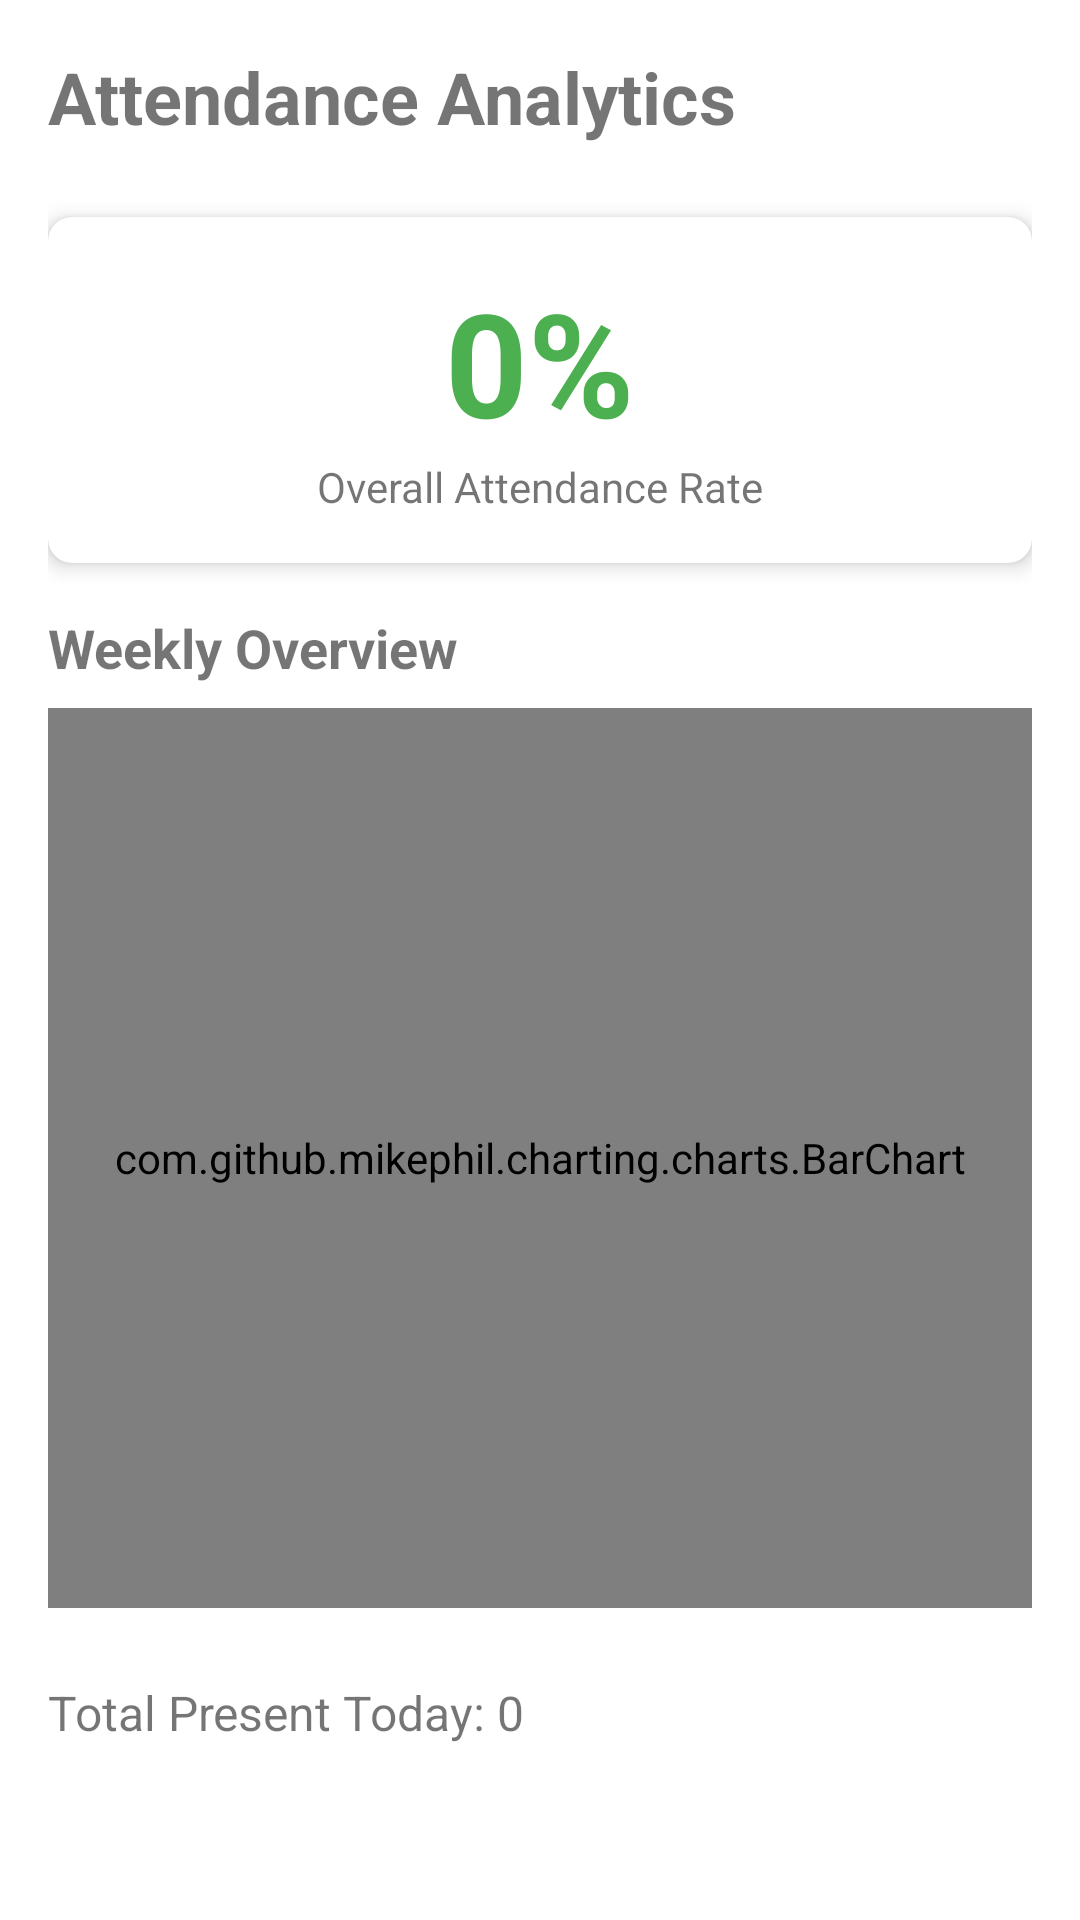

Here is an Android app screen rendered from its layout file. Give the layout XML and the strings, colors and styles it references.
<!-- AndroidManifest.xml: application theme Theme.TrueMark -->
<!-- res/layout/activity_attendance_analytics.xml -->
<?xml version="1.0" encoding="utf-8"?>
<LinearLayout xmlns:android="http://schemas.android.com/apk/res/android"
    android:layout_width="match_parent"
    android:layout_height="match_parent"
    android:orientation="vertical"
    android:padding="16dp">

    <TextView
        android:layout_width="wrap_content"
        android:layout_height="wrap_content"
        android:text="Attendance Analytics"
        android:textSize="24sp"
        android:textStyle="bold"
        android:layout_marginBottom="24dp"/>

    <androidx.cardview.widget.CardView
        android:layout_width="match_parent"
        android:layout_height="wrap_content"
        android:layout_marginBottom="16dp"
        app:cardCornerRadius="8dp"
        app:cardElevation="4dp"
        xmlns:app="http://schemas.android.com/apk/res-auto">

        <LinearLayout
            android:layout_width="match_parent"
            android:layout_height="wrap_content"
            android:orientation="vertical"
            android:padding="16dp"
            android:gravity="center">

            <TextView
                android:id="@+id/tvAttendancePercentage"
                android:layout_width="wrap_content"
                android:layout_height="wrap_content"
                android:text="0%"
                android:textSize="48sp"
                android:textColor="#4CAF50"
                android:textStyle="bold"/>

            <TextView
                android:layout_width="wrap_content"
                android:layout_height="wrap_content"
                android:text="Overall Attendance Rate"/>

        </LinearLayout>
    </androidx.cardview.widget.CardView>

    <TextView
        android:layout_width="wrap_content"
        android:layout_height="wrap_content"
        android:text="Weekly Overview"
        android:textSize="18sp"
        android:textStyle="bold"
        android:layout_marginBottom="8dp"/>

    <com.github.mikephil.charting.charts.BarChart
        android:id="@+id/barChart"
        android:layout_width="match_parent"
        android:layout_height="300dp" />

    <TextView
        android:id="@+id/tvTotalStudents"
        android:layout_width="wrap_content"
        android:layout_height="wrap_content"
        android:text="Total Present Today: 0"
        android:layout_marginTop="24dp"
        android:textSize="16sp"/>

</LinearLayout>
<!-- resources referenced by this layout -->
<resources>
  <style name="Theme.TrueMark" parent="Theme.MaterialComponents.Light.NoActionBar">
          
          <item name="colorPrimary">@color/colorPrimary</item>
          <item name="colorPrimaryVariant">@color/colorPrimaryDark</item>
          <item name="colorOnPrimary">@color/white</item>
  
          
          
          <item name="android:statusBarColor">@color/colorPrimary</item>
          <item name="android:windowLightStatusBar">false</item>
  
          
          <item name="colorAccent">@color/colorPrimary</item>
  
          
          <item name="colorControlNormal">@color/textColorSecondary</item>
  
          
          <item name="materialButtonStyle">@style/AppTheme.Button</item>
          
          
          <item name="android:windowBackground">@color/white</item>
          <item name="android:textColorPrimary">@color/textColorPrimary</item>
      </style>
  <color name="colorPrimary">#007BFF</color>
  <color name="colorPrimaryDark">#0056b3</color>
  <color name="white">#FFFFFF</color>
  <color name="textColorSecondary">#757575</color>
  <style name="AppTheme.Button" parent="Widget.MaterialComponents.Button">
          <item name="android:background">@drawable/rounded_button</item>
          <item name="android:textColor">@color/white</item>
          <item name="android:textAllCaps">false</item>
          <item name="android:textSize">16sp</item>
          <item name="android:textStyle">bold</item>
          <item name="android:minHeight">56dp</item>
      </style>
  <color name="textColorPrimary">#212121</color>
  <!-- drawable rounded_button (drawable) -->
  <?xml version="1.0" encoding="utf-8"?>
  <shape xmlns:android="http://schemas.android.com/apk/res/android"
      android:shape="rectangle">
  
      
      <solid android:color="@color/colorPrimary" />
  
      
      <corners android:radius="12dp" />
  
  </shape>
</resources>
